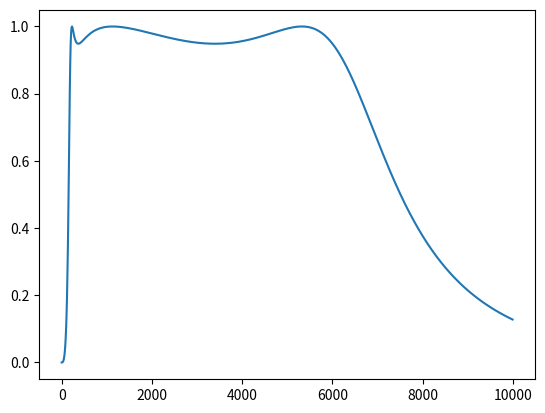

Reproduce this figure in Python.
# -*- coding: utf-8 -*-
"""
Created on Tue Sep 25 18:18:04 2018

[redacted]
"""
import numpy as np
import  math
from scipy import signal
from matplotlib import pyplot
## Calcula la plantilla

fsl=84.0
fpl=200.0
fph=6000.0
fsh=10000.0
As=0.1
Ap=0.9

fsl=(fpl*fph)/fsh
Os=(fsh-fsl)/(fph-fpl)
delta=np.sqrt((1/As)-1)
e=np.sqrt((1/Ap)-1)
n=(math.acosh(delta/e))/(math.acosh(Os))
n=np.round(n)

## Funcion de transferencia

Fs=44100.0
Fn=0.5*Fs #Frecuencia de Nyquist
rp=-10*math.log10(0.9)
b,a=signal.cheby1(n,rp,np.array([200,6000])/Fn,'bandpass',analog=False)

## Respuesta en la frecuencia 0 a 1000 Hz incrementos de 10 Hz
f=np.arange(0,10000,10)
w=np.pi*f/Fn
w,h=signal.freqz(b,a,w)


##Grafica

pyplot.plot(f,np.abs(h))
pyplot.show()

